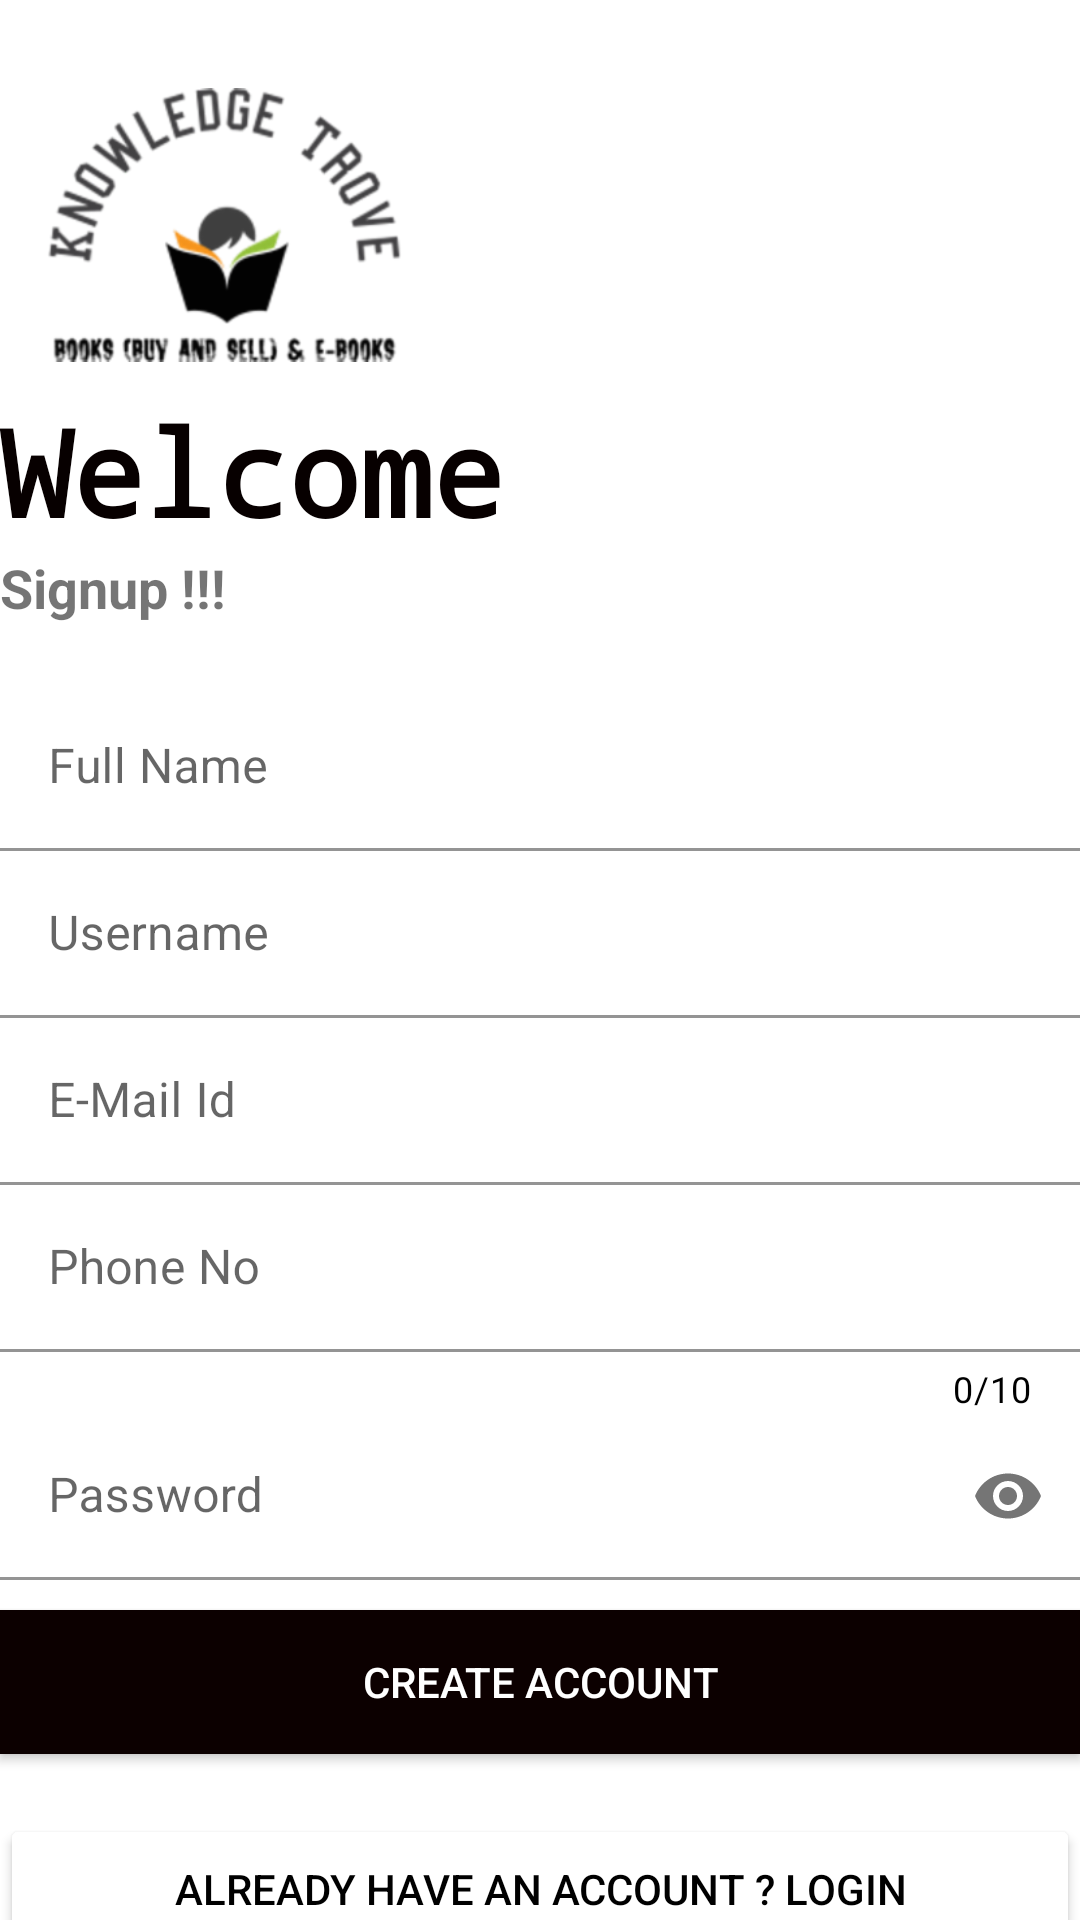

The Android layout XML behind this screen, and the referenced resources:
<!-- AndroidManifest.xml: application theme Theme.KnowlegdeTrove -->
<!-- res/layout/activity_signup.xml -->
<?xml version="1.0" encoding="utf-8"?>
<LinearLayout
    xmlns:android="http://schemas.android.com/apk/res/android"
    xmlns:tools="http://schemas.android.com/tools"
    xmlns:app="http://schemas.android.com/apk/res-auto"
    android:layout_width="match_parent"
    android:layout_height="match_parent"
    tools:context=".Signup"
    android:background="@color/white"
    android:orientation="vertical">

    <ImageView
        android:layout_width="150dp"
        android:layout_height="150dp"
        android:src="@drawable/knowledgetrove"

        />

    <TextView
        android:layout_width="wrap_content"
        android:layout_height="wrap_content"
        android:fontFamily="monospace"
        android:text="@string/Welcome"

        android:textColor="#070000"
        android:textSize="40sp"
        android:textStyle="bold"
        android:layout_marginTop="-20dp"/>

    <TextView

        android:layout_width="wrap_content"
        android:layout_height="wrap_content"
        android:text="@string/signup"
        android:textSize="18sp"
        android:textStyle="bold" />
    <LinearLayout
        android:layout_width="match_parent"
        android:layout_height="wrap_content"
        android:orientation="vertical"
        android:layout_marginTop="20dp"
        android:layout_marginBottom="10dp">
        <com.google.android.material.textfield.TextInputLayout

            android:layout_width="match_parent"
            android:layout_height="wrap_content"
            android:hint="@string/fullname"
            app:boxStrokeColor="@color/black"
            app:counterTextColor="@color/black"
            app:hintTextColor="@color/black"
            android:id="@+id/Fullname"
            >
            <com.google.android.material.textfield.TextInputEditText
                android:layout_width="match_parent"
                android:layout_height="wrap_content"
                android:inputType="text"
                android:background="@color/white"/>

        </com.google.android.material.textfield.TextInputLayout>
    <com.google.android.material.textfield.TextInputLayout
        android:layout_width="match_parent"
        android:layout_height="wrap_content"
        android:id="@+id/Username"
        android:hint="@string/Username"
        app:boxStrokeColor="@color/black"
        app:counterTextColor="@color/black"
        app:hintTextColor="@color/black">
        <com.google.android.material.textfield.TextInputEditText
            android:layout_width="match_parent"
            android:layout_height="wrap_content"
            android:inputType="text"
            android:background="@color/white"/>

    </com.google.android.material.textfield.TextInputLayout>
        <com.google.android.material.textfield.TextInputLayout

            android:layout_width="match_parent"
            android:layout_height="wrap_content"
            android:id="@+id/email"
            android:hint="@string/email"
            app:boxStrokeColor="@color/black"
            app:counterTextColor="@color/black"
            app:hintTextColor="@color/black"
            >
            <com.google.android.material.textfield.TextInputEditText
                android:layout_width="match_parent"
                android:layout_height="wrap_content"
                android:inputType="textEmailAddress"
                android:background="@color/white"/>
        </com.google.android.material.textfield.TextInputLayout>
            <com.google.android.material.textfield.TextInputLayout

                app:counterMaxLength="10"
                android:layout_width="match_parent"
                android:layout_height="wrap_content"
                android:hint="@string/phoneno"
                app:boxStrokeColor="@color/black"
                app:counterTextColor="@color/black"
                app:hintTextColor="@color/black"
                android:id="@+id/Phoneno"
                app:counterEnabled="true">
                <com.google.android.material.textfield.TextInputEditText
                    android:layout_width="match_parent"
                    android:layout_height="wrap_content"
                    android:inputType="number"
                    android:background="@color/white"/>




        </com.google.android.material.textfield.TextInputLayout>
        <com.google.android.material.textfield.TextInputLayout
            android:layout_width="match_parent"
            android:layout_height="wrap_content"
            android:id="@+id/PasswordonSignup"
            android:hint="@string/password"
            app:passwordToggleEnabled="true"
            app:boxStrokeColor="@color/black"
            app:counterTextColor="@color/black"
            app:hintTextColor="@color/black">
            <com.google.android.material.textfield.TextInputEditText
                android:layout_width="match_parent"
                android:layout_height="wrap_content"
                android:inputType="textPassword"
                android:background="@color/white"/>

        </com.google.android.material.textfield.TextInputLayout>
    </LinearLayout>

    <Button
        android:id="@+id/createacc"
        android:layout_width="match_parent"
        android:layout_height="wrap_content"
        android:background="@color/black"
        android:onClick="registerUser"
        android:text="@string/Createaccount"
        android:textColor="@color/white"
        android:textColorLink="#FFFFFF"
        app:backgroundTint="#0C0000"
        app:rippleColor="@color/black" />
    <Button
    android:layout_marginTop="20dp"
        android:layout_width="match_parent"
        android:layout_height="50dp"
        android:text="@string/backtologin"
        app:backgroundTint="@color/white"
        android:textColor="@color/black"
        android:textColorLink="#FFFFFF"
        app:rippleColor="@color/black"
        android:id="@+id/backtosignup"
        />




</LinearLayout>
<!-- resources referenced by this layout -->
<resources>
  <color name="black">#FF000000</color>
  <color name="white">#FFFFFFFF</color>
  <!-- drawable knowledgetrove: png bitmap (drawable-hdpi, 12422 bytes) -->
  <string name="Createaccount">Create Account</string>
  <string name="Username">Username</string>
  <string name="Welcome">Welcome</string>
  <string name="backtologin">Already Have an Account ? Login</string>
  <string name="email">E-Mail Id</string>
  <string name="fullname">Full Name</string>
  <string name="password">Password</string>
  <string name="phoneno">Phone No</string>
  <string name="signup">Signup !!!</string>
  <style name="Theme.KnowlegdeTrove" parent="Theme.MaterialComponents.DayNight.NoActionBar">
          
          <item name="colorPrimary">@color/purple_700</item>
          <item name="colorPrimaryVariant">@color/black</item>
          <item name="colorOnPrimary">@color/white</item>
          
          <item name="colorSecondary">@color/teal_200</item>
          <item name="colorSecondaryVariant">@color/teal_700</item>
          <item name="colorOnSecondary">@color/black</item>
          
          <item name="android:statusBarColor" tools:targetApi="l">?attr/colorPrimaryVariant</item>
          
  
      </style>
  <color name="purple_700">#FF3700B3</color>
  <color name="teal_200">#FF03DAC5</color>
  <color name="teal_700">#FF018786</color>
</resources>
